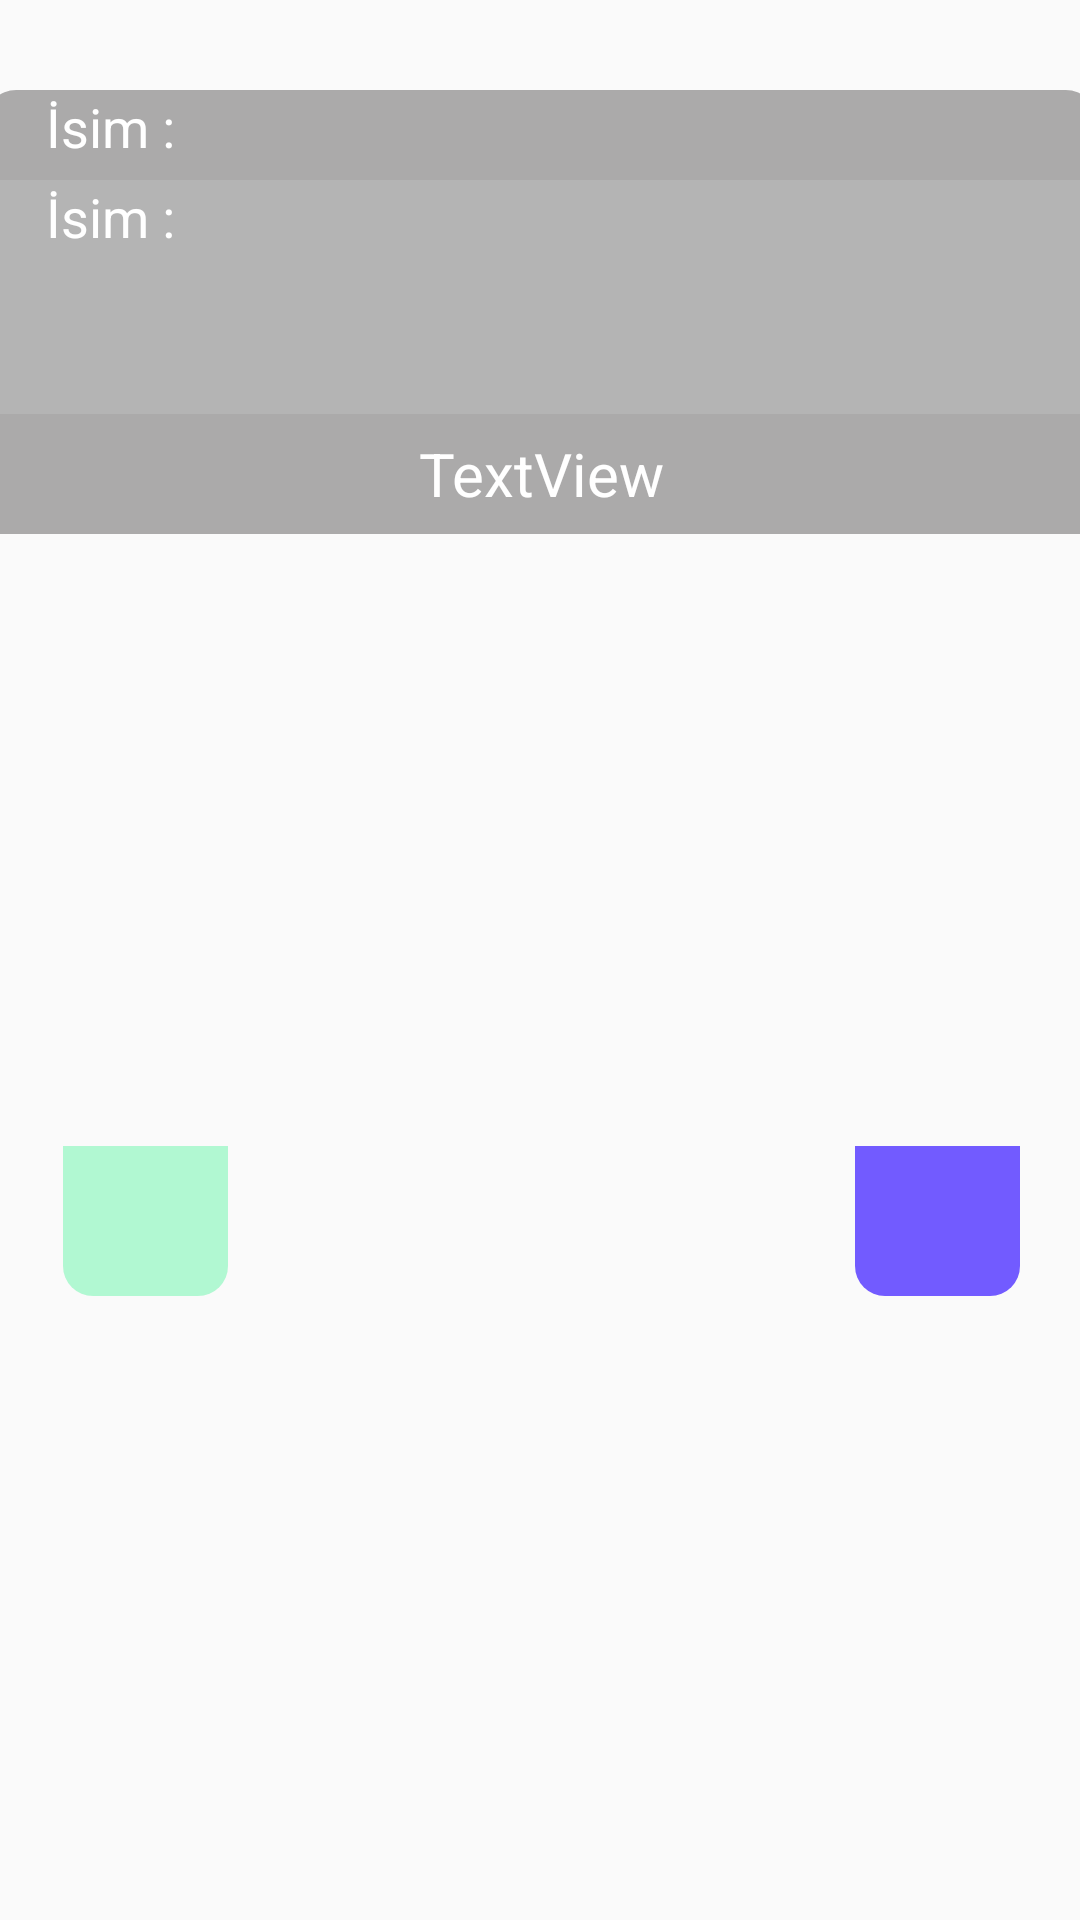

Layout XML and referenced resources for this Android screen:
<!-- AndroidManifest.xml: application theme Theme.AliskanlikEdinProje -->
<!-- res/layout/aliskanlik_tasarim.xml -->
<?xml version="1.0" encoding="utf-8"?>
<androidx.constraintlayout.widget.ConstraintLayout xmlns:android="http://schemas.android.com/apk/res/android"
    xmlns:app="http://schemas.android.com/apk/res-auto"
    xmlns:tools="http://schemas.android.com/tools"
    android:layout_width="wrap_content"
    android:layout_height="wrap_content">

    <TextView
        android:id="@+id/aliskanlik_isim"
        android:layout_width="370dp"
        android:layout_height="78dp"
        android:layout_marginStart="30dp"
        android:layout_marginEnd="30dp"
        android:background="@color/isimgir"
        android:paddingLeft="20dp"
        android:text="İsim :"
        android:textColor="@color/white"
        android:textSize="18dp"
        app:layout_constraintEnd_toEndOf="parent"
        app:layout_constraintStart_toStartOf="parent"
        app:layout_constraintTop_toBottomOf="@+id/aliskanlik_aciklama" />

    <TextView
        android:id="@+id/aliskanlik_aciklama"
        android:layout_width="370dp"
        android:layout_height="30dp"
        android:layout_marginStart="30dp"
        android:layout_marginTop="30dp"
        android:layout_marginEnd="30dp"
        android:background="@drawable/isimgoster"
        android:paddingLeft="20dp"
        android:text="İsim :"
        android:textColor="@color/white"
        android:textSize="18dp"
        app:layout_constraintEnd_toEndOf="parent"
        app:layout_constraintStart_toStartOf="parent"
        app:layout_constraintTop_toTopOf="parent" />

    <TextView
        android:id="@+id/aliskanlik_sayi"
        android:layout_width="370dp"
        android:layout_height="40dp"
        android:layout_marginStart="30dp"
        android:layout_marginEnd="30dp"
        android:text="TextView"
        android:textSize="20dp"
        android:textColor="@color/white"
        android:background="@drawable/sayigoster"
        android:gravity="center"
        app:layout_constraintEnd_toEndOf="parent"
        app:layout_constraintStart_toStartOf="parent"
        app:layout_constraintTop_toBottomOf="@+id/aliskanlik_isim" />

    <ImageButton
        android:id="@+id/aliskanlikdegis"
        android:layout_width="55dp"
        android:layout_height="50dp"
        android:layout_marginEnd="20dp"
        android:layout_marginBottom="4dp"
        android:background="@drawable/butongoster2"
        android:text="Button"
        app:layout_constraintBottom_toBottomOf="parent"
        app:layout_constraintEnd_toEndOf="parent"
        app:layout_constraintTop_toBottomOf="@+id/aliskanlik_sayi"
        app:srcCompat="@drawable/baseline_settings_24" />

    <ImageButton
        android:id="@+id/aliskanlik_artir"
        android:layout_width="55dp"
        android:layout_height="50dp"
        android:layout_marginStart="21dp"
        android:layout_marginBottom="4dp"
        android:background="@drawable/butongoster"
        android:text="Button"
        app:layout_constraintBottom_toBottomOf="parent"
        app:layout_constraintStart_toStartOf="parent"
        app:layout_constraintTop_toBottomOf="@+id/aliskanlik_sayi"
        app:srcCompat="@drawable/baseline_check_24_2" />
</androidx.constraintlayout.widget.ConstraintLayout>
<!-- resources referenced by this layout -->
<resources>
  <color name="isimgir">#80707070</color>
  <color name="white">#FFFFFFFF</color>
  <!-- drawable butongoster (drawable) -->
  <?xml version="1.0" encoding="utf-8"?>
  <shape xmlns:android="http://schemas.android.com/apk/res/android">
      <solid android:color="@color/solukkayitrengi" />
      <corners android:topLeftRadius="0dp" android:topRightRadius="0dp" android:bottomLeftRadius="10dp" android:bottomRightRadius="10dp" />
  </shape>
  <!-- drawable butongoster2 (drawable) -->
  <?xml version="1.0" encoding="utf-8"?>
  <shape xmlns:android="http://schemas.android.com/apk/res/android">
      <solid android:color="@color/ayarrengi" />
      <corners android:topLeftRadius="0dp" android:topRightRadius="0dp" android:bottomLeftRadius="10dp" android:bottomRightRadius="10dp" />
  </shape>
  <!-- drawable isimgoster (drawable) -->
  <?xml version="1.0" encoding="utf-8"?>
  <shape xmlns:android="http://schemas.android.com/apk/res/android">
      <solid android:color="@color/isimgir2" />
      <corners android:topLeftRadius="10dp" android:topRightRadius="10dp" android:bottomLeftRadius="0dp" android:bottomRightRadius="0dp" />
  </shape>
  <!-- drawable sayigoster (drawable) -->
  <?xml version="1.0" encoding="utf-8"?>
  <shape xmlns:android="http://schemas.android.com/apk/res/android">
      <solid android:color="@color/isimgir2" />
      <corners android:topLeftRadius="0dp" android:topRightRadius="0dp" android:bottomLeftRadius="0dp" android:bottomRightRadius="0dp" />
  </shape>
  <style name="Theme.AliskanlikEdinProje" parent="Base.Theme.AliskanlikEdinProje" />
  <color name="solukkayitrengi">#5725F284</color>
  <color name="ayarrengi">#725BFF</color>
  <color name="isimgir2">#805E5D5D</color>
  <style name="Base.Theme.AliskanlikEdinProje" parent="Theme.AppCompat.Light.NoActionBar">
          
          
      </style>
</resources>
